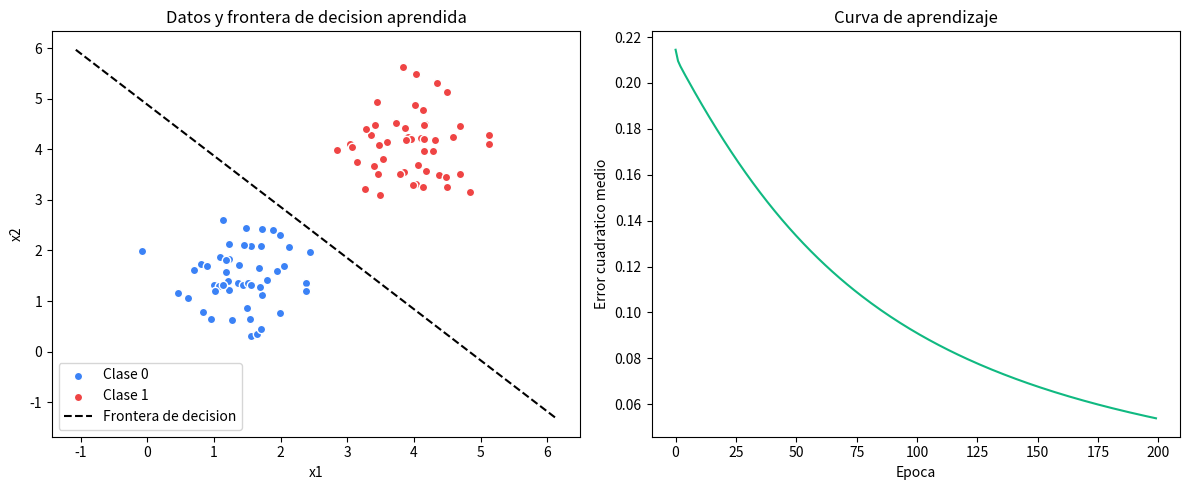

Here is the Python script that generated this plot:
"""
LECCION 1.1 - PERCEPTRON SIMPLE
================================

Objetivo: entender la neurona artificial mas basica: el perceptron.

Un perceptron es una sola neurona que:
  1. Recibe entradas X (un vector de numeros)
  2. Las combina con pesos w y un sesgo (bias) b -> z = X . w + b
  3. Aplica una funcion de activacion sigmoid -> y = sigma(z)
  4. Compara y con la respuesta correcta y ajusta w y b si se equivoco

Vamos a entrenarlo para separar dos grupos de puntos en 2D que son
linealmente separables (se pueden dividir con una linea recta).
"""

import numpy as np
import matplotlib.pyplot as plt

np.random.seed(42)


# ============================================================
# PARTE 1: GENERAR DATOS
# ============================================================
# Creamos dos "nubes" de puntos en 2D. Cada punto tiene 2 features
# (coordenada x1, x2) y una etiqueta (0 o 1) segun a que grupo pertenece.
# El factor 0.6 hace que los puntos se dispersen alrededor del centro de cada nube. mas chico el número = mas concentrados los puntos, mas grande = mas dispersos
# La funcion random.randn() genera numeros aleatorios con distribucion normal (campana de Gauss) centrada en 0 y desviacion estandar 1. Al multiplicar por 0.6 y sumar un vector, 
# desplazamos la nube a la posicion deseada.
# np.array([1.5, 1.5]) Recibe un solo argumento: una lista [1.5, 1.5], que np.array() convierte en un vector de 2 elementos. Al sumarse a la matriz de (50, 2), 
# NumPy usa broadcasting: el vector de 2 valores se aplica a cada una de las 50 filas, sumando 1.5 a la columna x1 y 1.5 a la columna x2 de cada punto. 
# Esto desplaza el centro de la nube de (0,0) a (1.5, 1.5).
# Mismo mecanismo para clase_1, pero centrada en (4.0, 4.0) en vez de (1.5, 1.5).
# El porqué de estos números específicos: los dos centros están a una distancia de ~3.5 unidades entre sí, mientras que el desvío de cada nube es solo 0.6 — por eso las nubes casi no se superponen, 
# y el perceptrón puede separarlas con una línea recta (dataset linealmente separable, que es justo lo que necesita la lección 1.1).

def generar_datos_linealmente_separables(n_por_clase=50):
    """Genera 2 nubes de puntos separables por una linea recta."""
    clase_0 = np.random.randn(n_por_clase, 2) * 0.6 + np.array([1.5, 1.5]) # genera coordenadas x1,x2 para la clase 0 centradas en (1.5, 1.5)
    clase_1 = np.random.randn(n_por_clase, 2) * 0.6 + np.array([4.0, 4.0]) # genera coordenadas x1,x2 para la clase 1 centradas en (4.0, 4.0)

    X = np.vstack([clase_0, clase_1])          # (100, 2) apilamos las dos nubes de puntos en una sola matriz de 100 filas y 2 columnas
    y = np.hstack([np.zeros(n_por_clase), np.ones(n_por_clase)])  # (100,) concatenamos las etiquetas: 50 ceros para clase 0 y 50 unos para clase 1

    # Mezclamos el orden para que el entrenamiento no vea siempre
    # primero una clase y despues la otra
    indices = np.random.permutation(len(X)) # retorna un array de indices aleatorios de 0 a 99 (len(X)=100)
    return X[indices], y[indices]           # retornamos X e y mezclados en el mismo orden de indices aleatorios para que conserven los pares (X[i], y[i]) correctos y no se pierda la correspondencia entre las coordenadas y su etiqueta.


X, y = generar_datos_linealmente_separables()
print(f"Datos generados: X.shape={X.shape}, y.shape={y.shape}")
print(f"Ejemplo de fila: X[0]={X[0]}, y[0]={y[0]}")


# ============================================================
# PARTE 2: LA NEURONA (forward pass)
# ============================================================
# z = X . w + b   (combinacion lineal de las entradas)
# y_pred = sigmoid(z)  (aplastamos z a un rango entre 0 y 1)
#
# sigmoid(z) = 1 / (1 + e^-z)
# Cuando z es muy positivo, sigmoid(z) -> 1
# Cuando z es muy negativo, sigmoid(z) -> 0
# Cuando z = 0, sigmoid(z) = 0.5 (el punto de decision)

def sigmoid(z):
    return 1.0 / (1.0 + np.exp(-z))


def forward(X, w, b):
    """Calcula la prediccion de la neurona para cada fila de X."""
    z = X @ w + b          # combinacion lineal: (n,2) @ (2,) + escalar -> (n,)
    y_pred = sigmoid(z)
    return y_pred


# ============================================================
# PARTE 3: ENTRENAMIENTO (backward pass / regla del perceptron)
# ============================================================
# Para cada ejemplo:
#   error = y_real - y_pred
#   Si el error es grande, ajustamos mucho los pesos.
#   Si el error es chico (predijo bien), casi no los tocamos.
#
# Regla de actualizacion (descenso de gradiente sobre error cuadratico
# con activacion sigmoid):
#   w = w + tasa_aprendizaje * error * derivada_sigmoid(z) * X
#   b = b + tasa_aprendizaje * error * derivada_sigmoid(z)
#
# derivada_sigmoid(z) = sigmoid(z) * (1 - sigmoid(z))
# Esta derivada nos dice "que tan sensible es la salida a cambios en z"

def entrenar_perceptron(X, y, tasa_aprendizaje=0.5, epocas=200):
    n_features = X.shape[1]
    w = np.random.randn(n_features) * 0.1   # pesos iniciales pequenos y aleatorios
    b = 0.0

    historial_error = []

    for epoca in range(epocas):
        y_pred = forward(X, w, b)
        error = y - y_pred                       # que tan lejos estamos de la respuesta correcta
        derivada = y_pred * (1 - y_pred)          # derivada de sigmoid en el punto actual

        # Gradientes: promedio sobre todos los ejemplos del dataset
        grad_w = X.T @ (error * derivada) / len(X)
        grad_b = np.mean(error * derivada)

        # Actualizamos pesos en la direccion que reduce el error
        w += tasa_aprendizaje * grad_w
        b += tasa_aprendizaje * grad_b

        error_cuadratico_medio = np.mean(error ** 2)
        historial_error.append(error_cuadratico_medio)

        if epoca % 40 == 0 or epoca == epocas - 1:
            predicciones_correctas = np.sum((y_pred >= 0.5).astype(int) == y)
            accuracy = predicciones_correctas / len(y)
            print(f"Epoca {epoca:3d} | error={error_cuadratico_medio:.4f} | accuracy={accuracy:.2%}")

    return w, b, historial_error


print("\n--- Entrenando el perceptron ---")
w_final, b_final, historial = entrenar_perceptron(X, y)
print(f"\nPesos finales: w={w_final}, b={b_final:.4f}")


# ============================================================
# PARTE 4: EVALUACION
# ============================================================

y_pred_final = forward(X, w_final, b_final)
y_pred_clase = (y_pred_final >= 0.5).astype(int)
accuracy_final = np.mean(y_pred_clase == y)
print(f"Accuracy final sobre datos de entrenamiento: {accuracy_final:.2%}")


# ============================================================
# PARTE 5: VISUALIZACION
# ============================================================
# Graficamos: (1) los datos + la linea de decision aprendida,
#             (2) la curva de aprendizaje (error vs epoca)

fig, (ax1, ax2) = plt.subplots(1, 2, figsize=(12, 5))

# --- Grafico 1: datos + frontera de decision ---
ax1.scatter(X[y == 0][:, 0], X[y == 0][:, 1], color="#3B82F6", label="Clase 0", edgecolor="white")
ax1.scatter(X[y == 1][:, 0], X[y == 1][:, 1], color="#EF4444", label="Clase 1", edgecolor="white")

# La frontera de decision es donde z = 0, es decir: x1*w0 + x2*w1 + b = 0
# despejando x2: x2 = -(w0*x1 + b) / w1
x1_vals = np.linspace(X[:, 0].min() - 1, X[:, 0].max() + 1, 100)
x2_vals = -(w_final[0] * x1_vals + b_final) / w_final[1]
ax1.plot(x1_vals, x2_vals, color="black", linestyle="--", label="Frontera de decision")

ax1.set_title("Datos y frontera de decision aprendida")
ax1.set_xlabel("x1")
ax1.set_ylabel("x2")
ax1.legend()

# --- Grafico 2: curva de aprendizaje ---
ax2.plot(historial, color="#10B981")
ax2.set_title("Curva de aprendizaje")
ax2.set_xlabel("Epoca")
ax2.set_ylabel("Error cuadratico medio")

plt.tight_layout()
plt.savefig("01_perceptron_simple.png", dpi=120)
print("\nGrafico guardado en: 01_perceptron_simple.png")
print("Abriendo ventana con el grafico... (cerrala para que el script termine)")
plt.show()


# ============================================================
# CONCEPTOS CLAVE
# ============================================================
print("""
CONCEPTOS CLAVE DE ESTA LECCION:
1. Una neurona combina entradas con pesos (w) y un sesgo (b): z = X.w + b
2. La funcion de activacion (sigmoid) convierte z en una probabilidad (0 a 1)
3. El error mide que tan lejos esta la prediccion de la respuesta correcta
4. El aprendizaje = ajustar w y b para reducir el error, iteracion a iteracion
5. Un solo perceptron SOLO puede aprender fronteras LINEALES (una recta)
   -> en la leccion 1.2 veremos por que esto no alcanza para problemas
      como XOR, y como las capas ocultas resuelven esa limitacion

EXPERIMENTOS SUGERIDOS:
- Cambia `tasa_aprendizaje` a 0.01 y a 2.0: como afecta la velocidad
  y estabilidad del entrenamiento?
- Cambia `epocas` a 5: alcanza para converger?
- Modifica generar_datos_linealmente_separables() para que las nubes
  se superpongan mas: que le pasa al accuracy final?
""")
